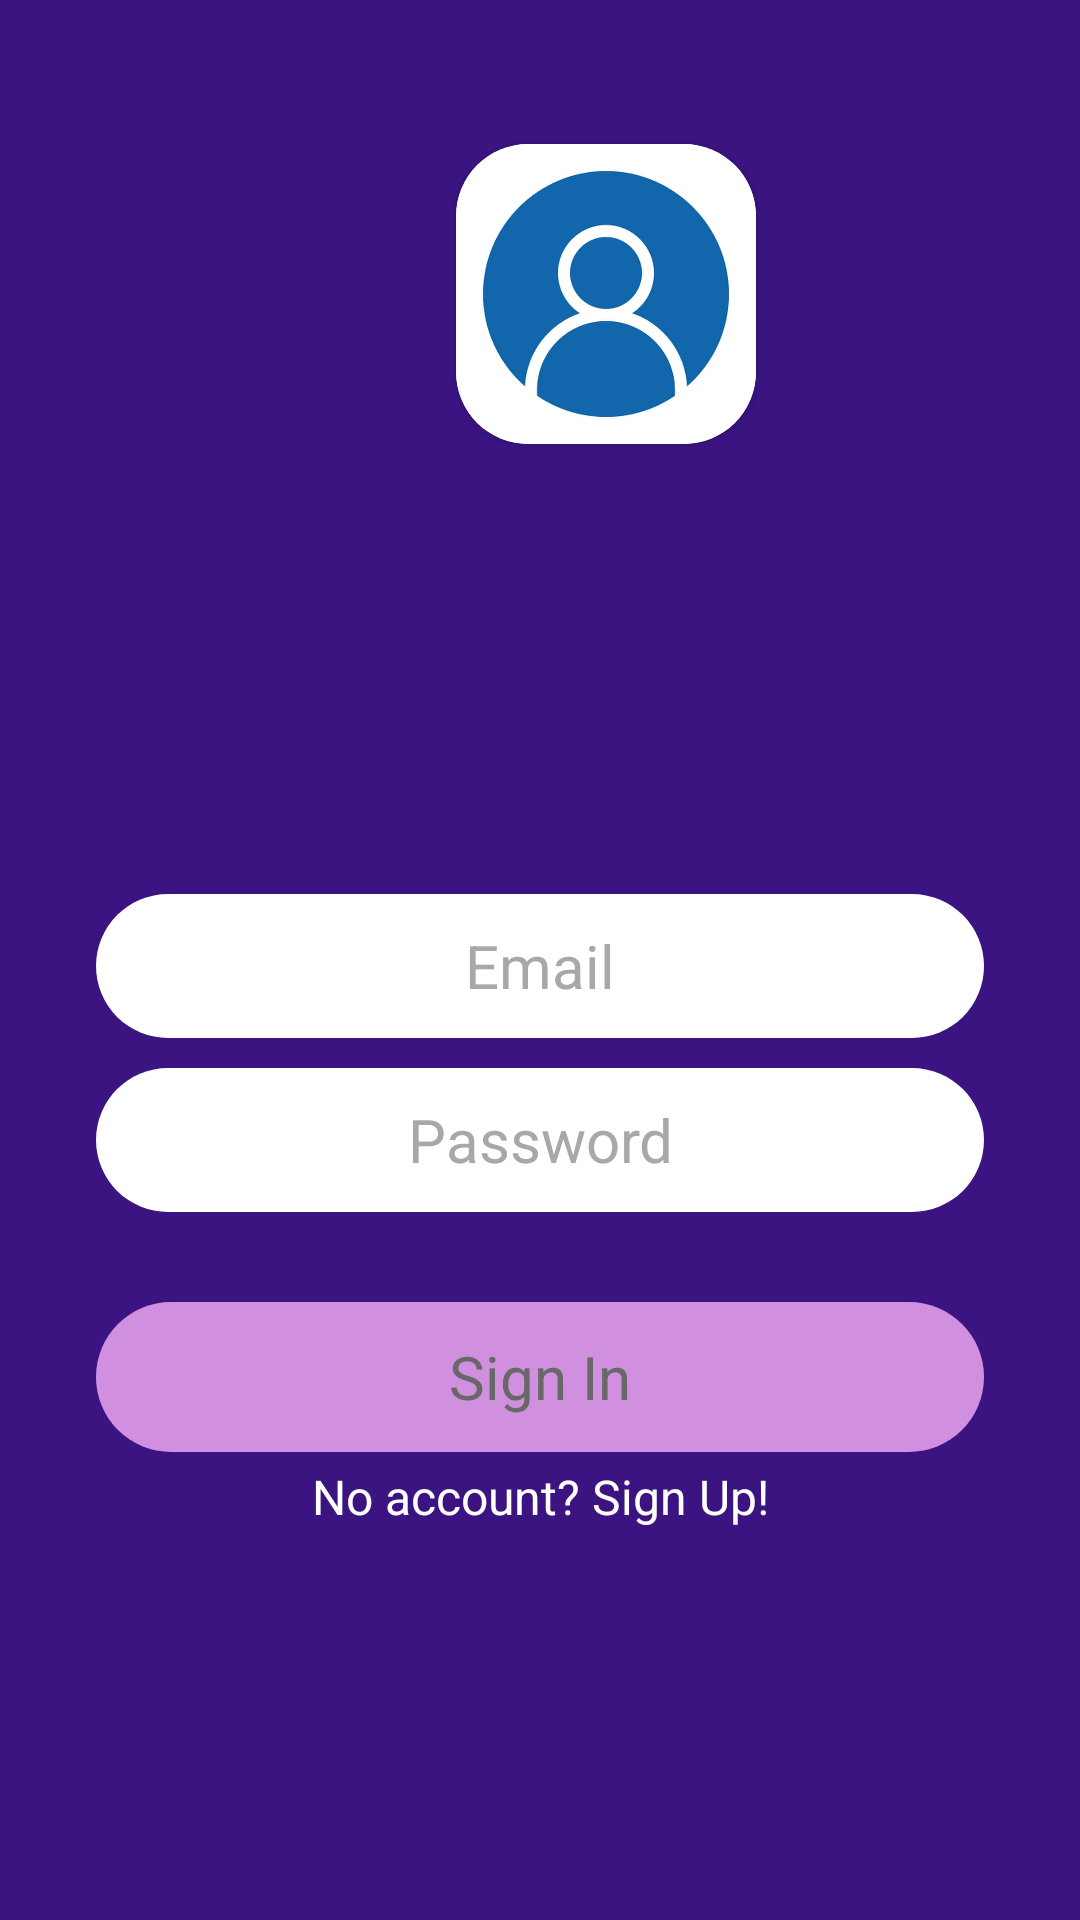

Produce the Android XML layout that renders to this screen, including the resource entries it uses.
<!-- AndroidManifest.xml: application theme Theme.Design.Light.NoActionBar -->
<!-- res/layout/activity_main.xml -->
<?xml version="1.0" encoding="utf-8"?>
<androidx.constraintlayout.widget.ConstraintLayout xmlns:android="http://schemas.android.com/apk/res/android"
    xmlns:app="http://schemas.android.com/apk/res-auto"
    xmlns:tools="http://schemas.android.com/tools"
    android:id="@+id/main"
    android:layout_width="match_parent"
    android:background="#3B1482"
    android:layout_height="match_parent"
    tools:context=".MainActivity">

    <androidx.cardview.widget.CardView
        android:id="@+id/cardView"
        android:layout_width="100dp"
        android:layout_height="100dp"
        android:layout_marginStart="152dp"
        android:layout_marginTop="48dp"
        app:cardCornerRadius="24dp"
        app:layout_constraintStart_toStartOf="parent"
        app:layout_constraintTop_toTopOf="parent"
        app:layout_goneMarginTop="60dp">

        <ImageView
            android:layout_width="match_parent"
            android:layout_height="match_parent"
            android:src="@drawable/i" />
    </androidx.cardview.widget.CardView>

    <EditText
        android:id="@+id/email"
        android:layout_width="match_parent"
        android:layout_height="48dp"
        android:layout_marginStart="32dp"
        android:layout_marginTop="150dp"
        android:layout_marginEnd="32dp"
        android:background="@drawable/design1"
        android:ems="10"
        android:gravity="center"
        android:hint="Email"
        android:inputType="text"
        android:paddingStart="8dp"
        android:paddingEnd="8dp"
        android:textColorHint="#A8A8A8"
        android:textSize="20dp"
        app:layout_constraintEnd_toEndOf="parent"
        app:layout_constraintHorizontal_bias="0.0"
        app:layout_constraintStart_toStartOf="parent"
        app:layout_constraintTop_toBottomOf="@+id/cardView" />

    <EditText
        android:id="@+id/password"
        android:layout_width="match_parent"
        android:layout_height="48dp"
        android:layout_marginStart="32dp"
        android:layout_marginTop="10dp"
        android:layout_marginEnd="32dp"
        android:background="@drawable/design1"
        android:ems="10"
        android:gravity="center"
        android:hint="Password"
        android:inputType="text"
        android:paddingStart="8dp"
        android:paddingEnd="8dp"
        android:textColorHint="#A8A8A8"
        android:textSize="20dp"
        app:layout_constraintEnd_toEndOf="parent"
        app:layout_constraintHorizontal_bias="0.0"
        app:layout_constraintStart_toStartOf="parent"
        app:layout_constraintTop_toBottomOf="@+id/email" />
    
    <androidx.constraintlayout.widget.ConstraintLayout
        android:layout_marginTop="30dp"
        android:background="@drawable/design2"
        android:layout_width="match_parent"
        android:id="@+id/button"
        android:layout_marginStart="32dp"
        android:layout_marginEnd="32dp"
        android:layout_height="50dp"
        app:layout_constraintEnd_toEndOf="parent"
        app:layout_constraintStart_toStartOf="parent"
        app:layout_constraintTop_toBottomOf="@+id/password">
        <TextView
            android:gravity="center"
            android:text="Sign In"
            android:textColor="#696868"
            android:textSize="20dp"
            android:layout_width="match_parent"
            android:layout_height="match_parent"
                />
   </androidx.constraintlayout.widget.ConstraintLayout>
    
    <TextView
        android:id="@+id/signup"
        android:layout_marginTop="4dp"
        android:text="No account? Sign Up!"
        android:textSize="16dp"
        android:textColor="@color/white"
        android:layout_width="match_parent"
        android:layout_height="wrap_content"
        android:gravity="center"
        app:layout_constraintTop_toBottomOf="@id/button"/>



</androidx.constraintlayout.widget.ConstraintLayout>
<!-- resources referenced by this layout -->
<resources>
  <!-- drawable design1 (drawable) -->
  <?xml version="1.0" encoding="utf-8"?>
  <inset xmlns:android="http://schemas.android.com/apk/res/android">
      <ripple android:color="?attr/colorControlHighlight">
          <item>
              <shape android:shape="rectangle"
                  android:tint="#FFFFFF">
                  <corners android:radius="40dp"/>
  
  
              </shape>
          </item>
      </ripple>
  
  </inset>
  <!-- drawable design2 (drawable) -->
  <?xml version="1.0" encoding="utf-8"?>
  <inset xmlns:android="http://schemas.android.com/apk/res/android">
      <ripple android:color="?attr/colorControlHighlight">
          <item>
              <shape android:shape="rectangle"
                  android:tint="#D090DF">
                  <corners android:radius="40dp"/>
  
  
              </shape>
          </item>
      </ripple>
  
  </inset>
  <!-- drawable i: png bitmap (drawable, 13210 bytes) -->
  <!-- not gathered from this repository: default colours our renderer supplied (Android Studio template values) -->
  <color name="white">#FFFFFFFF</color>
</resources>
